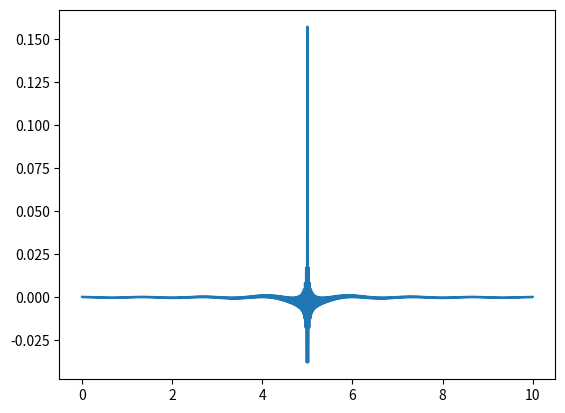
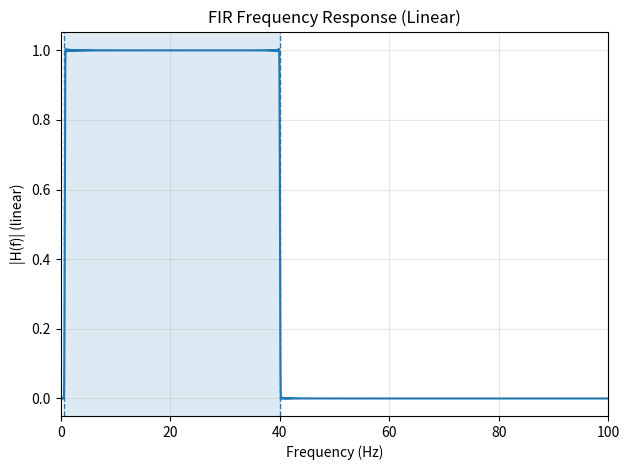

Write Python code to recreate these figures, in order.
import numpy as np
import numpy as np
import matplotlib.pyplot as plt

def design_fir_ifft(fs, stopbands_hz):
    """
    FIR design using IFFT of an ideal frequency response.

    fs : sampling rate (Hz)
    stopbands_hz : list of (f1, f2) frequency ranges to REMOVE (in Hz)
                   Example for 0.7–40 Hz band-pass:
                   stopbands_hz = [(0,0.7), (40, fs/2)]
    Returns:
        FIR coefficient array (1D)
    """

    L = 5001  # filter length (fixed, odd length gives linear phase)

    # 1. Construct ideal frequency response H[k]
    X = np.ones(L, dtype=float)
    freqs = np.fft.fftfreq(L, d=1.0/fs)

    # remove requested stopbands
    for f1, f2 in stopbands_hz:
        X[(np.abs(freqs) >= f1) & (np.abs(freqs) <= f2)] = 0.0

    # also explicitly remove DC (edge case mentioned in assignment)
    X[np.isclose(freqs, 0.0, atol=1e-12)] = 0.0

    # 2. IFFT to obtain impulse response
    x = np.fft.ifft(X).real
    t = np.arange(L)/fs

    h = np.zeros(L)
    h[0:L//2 + 1] = x[L//2 : L]
    h[L//2 + 1 :] = x[0 : L//2]

    plt.figure()
    plt.plot(t, h)
    plt.show()

    # 3. Shift to make filter causal (center → right)
    #h = np.fft.ifftshift(h)



    # 4. Apply window to reduce ringing (allowed by assignment)
    h = h * np.hamming(L)

    return h

fs = 500.0
stopbands = [(0, 0.7), (40, fs/2)]
coeffs = design_fir_ifft(fs, stopbands)

# Frequency response
Nresp = 16384
H = np.fft.rfft(coeffs, n=Nresp)
f = np.fft.rfftfreq(Nresp, d=1.0/fs)
mag = np.abs(H)


plt.figure()
plt.plot(f, mag)
plt.xlim(0, 100)
plt.xlabel("Frequency (Hz)")
plt.ylabel("|H(f)| (linear)")
plt.title("FIR Frequency Response (Linear)")
plt.grid(True, alpha=0.3)
plt.axvspan(0.7, 40, alpha=0.15)
plt.axvline(0.7, linestyle="--", linewidth=1)
plt.axvline(40,  linestyle="--", linewidth=1)
plt.tight_layout()
plt.show()
